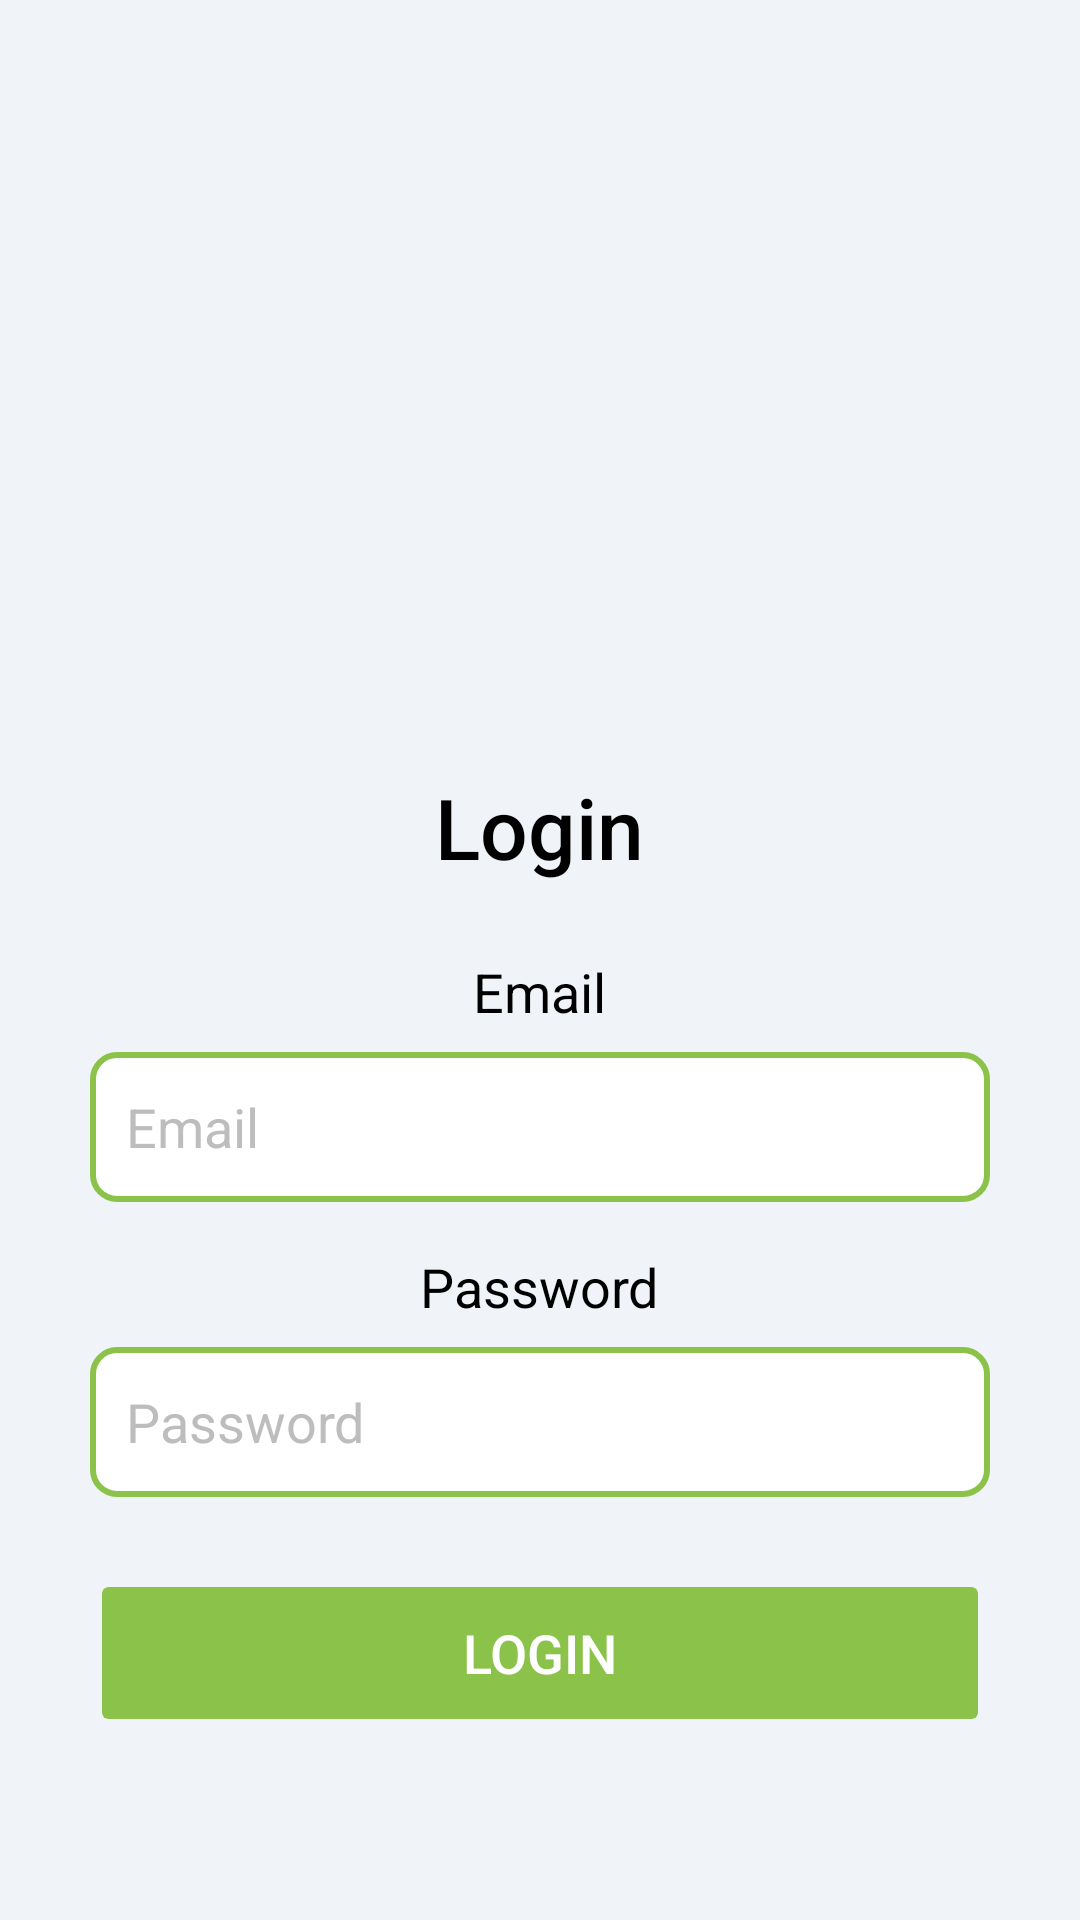

Produce the Android XML layout that renders to this screen, including the resource entries it uses.
<!-- AndroidManifest.xml: application theme Theme.Uappam -->
<!-- res/layout/activity_login.xml -->
<?xml version="1.0" encoding="utf-8"?>
<androidx.constraintlayout.widget.ConstraintLayout xmlns:android="http://schemas.android.com/apk/res/android"
    xmlns:app="http://schemas.android.com/apk/res-auto"
    xmlns:tools="http://schemas.android.com/tools"
    android:layout_width="match_parent"
    android:layout_height="match_parent"
    android:background="#F0F4F8"
    tools:context=".LoginActivity">

    
    <LinearLayout
        android:id="@+id/centralContainer"
        android:layout_width="wrap_content"
        android:layout_height="wrap_content"
        android:orientation="vertical"
        android:gravity="center_horizontal"
        app:layout_constraintTop_toTopOf="parent"
        app:layout_constraintBottom_toBottomOf="parent"
        app:layout_constraintStart_toStartOf="parent"
        app:layout_constraintEnd_toEndOf="parent">

        
        <ImageView
            android:id="@+id/ivLogo"
            android:layout_width="180dp"
            android:layout_height="180dp"
            android:scaleType="centerInside"
            android:contentDescription="Logo"
            android:src="@drawable/ic_logoapp"
            android:layout_marginBottom="16dp" />

        
        <TextView
            android:id="@+id/tvLoginTitle"
            android:layout_width="wrap_content"
            android:layout_height="wrap_content"
            android:text="Login"
            android:textSize="28sp"
            android:textColor="#000000"
            android:fontFamily="sans-serif-medium"
            android:layout_marginBottom="24dp" />

        
        <TextView
            android:id="@+id/tvEmailLabel"
            android:layout_width="wrap_content"
            android:layout_height="wrap_content"
            android:text="Email"
            android:textSize="18sp"
            android:textColor="#000000"
            android:fontFamily="sans-serif"
            android:layout_marginBottom="8dp" />

        
        <EditText
            android:id="@+id/etEmail"
            android:layout_width="300dp"
            android:layout_height="50dp"
            android:hint="Email"
            android:layout_marginBottom="16dp"
            android:padding="12dp"
            android:textColorHint="#BDBDBD"
            android:background="@drawable/background_rounded_edittext" />

        
        <TextView
            android:id="@+id/tvPasswordLabel"
            android:layout_width="wrap_content"
            android:layout_height="wrap_content"
            android:text="Password"
            android:textSize="18sp"
            android:textColor="#000000"
            android:fontFamily="sans-serif"
            android:layout_marginBottom="8dp" />

        
        <EditText
            android:id="@+id/etPassword"
            android:layout_width="300dp"
            android:layout_height="50dp"
            android:hint="Password"
            android:layout_marginBottom="24dp"
            android:padding="12dp"
            android:inputType="textPassword"
            android:textColorHint="#BDBDBD"
            android:background="@drawable/background_rounded_edittext" />

        
        <Button
            android:id="@+id/btnLogin"
            android:layout_width="300dp"
            android:layout_height="56dp"
            android:text="Login"
            android:textColor="#FFFFFF"
            android:textSize="18sp"
            android:backgroundTint="#8BC34A"
            android:stateListAnimator="@null"
            android:clipToOutline="true" />

    </LinearLayout>

</androidx.constraintlayout.widget.ConstraintLayout>
<!-- resources referenced by this layout -->
<resources>
  <!-- drawable background_rounded_edittext (drawable) -->
  <?xml version="1.0" encoding="utf-8"?>
  <shape xmlns:android="http://schemas.android.com/apk/res/android"
      android:shape="rectangle">
      <solid android:color="#FFFFFF" />
      <stroke
          android:color="#8BC34A"
          android:width="2dp" />
      <corners android:radius="8dp" />
  </shape>
  <style name="Theme.Uappam" parent="Base.Theme.Uappam" />
  <style name="Base.Theme.Uappam" parent="Theme.Material3.DayNight.NoActionBar">
          
          
      </style>
</resources>
